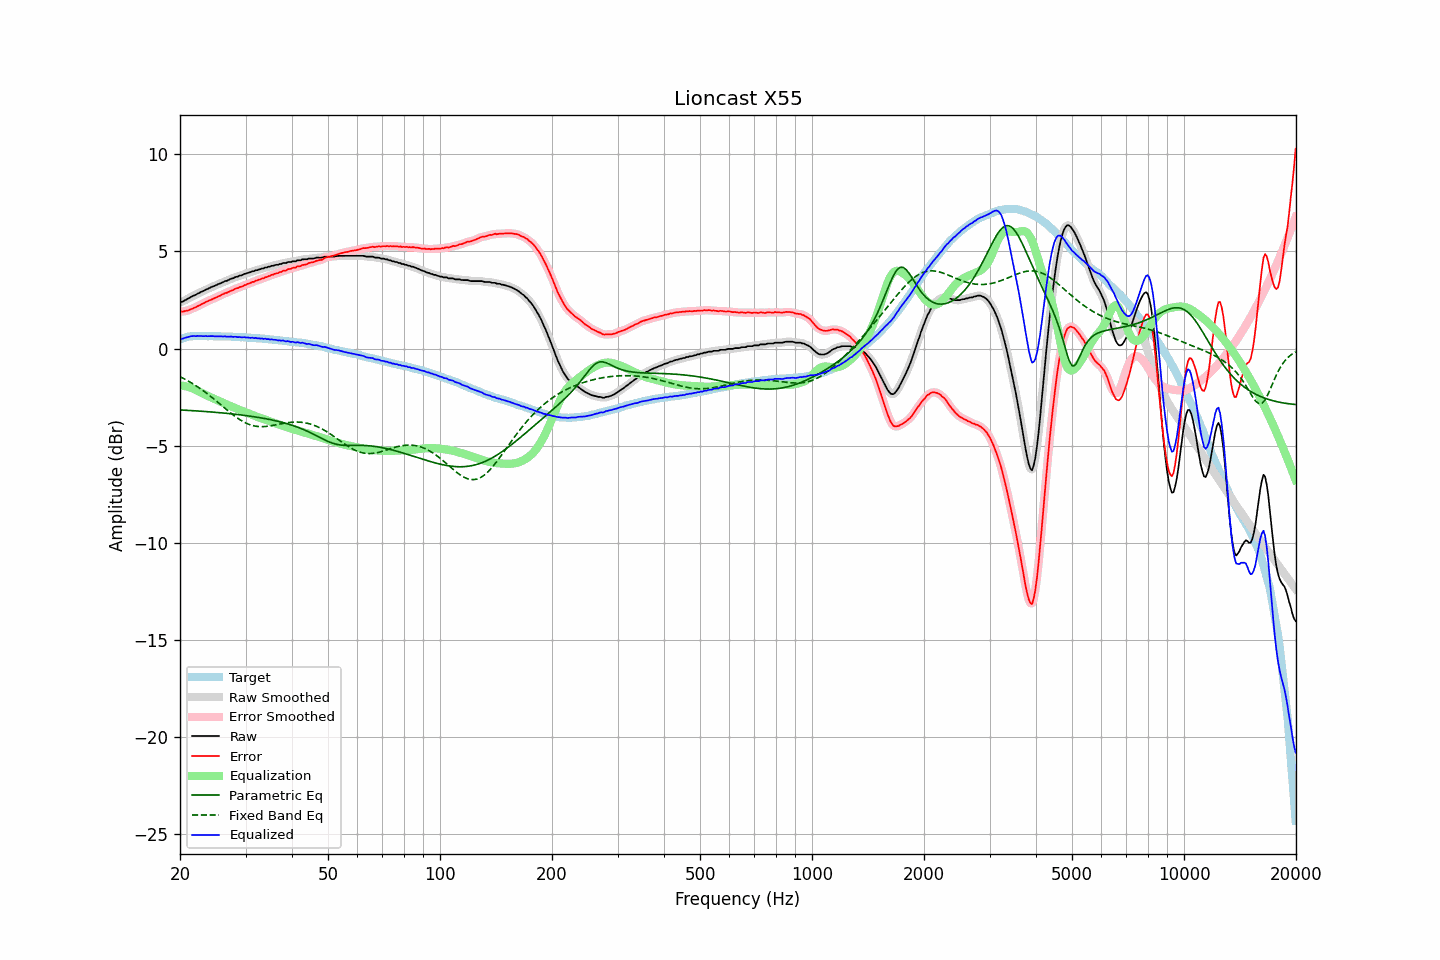

The data file committed next to this chart (first rows):
frequency, raw, error, smoothed, error_smoothed, equalization, parametric_eq, fixed_band_eq, equalized_raw, equalized_smoothed, target
20.00, 2.39, 1.92, 2.39, 1.91, -1.90, -3.16, -1.45, 0.49, 0.49, 0.47
20.20, 2.40, 1.90, 2.41, 1.91, -1.91, -3.16, -1.49, 0.50, 0.50, 0.50
20.40, 2.43, 1.90, 2.44, 1.91, -1.92, -3.17, -1.53, 0.51, 0.52, 0.53
20.61, 2.48, 1.93, 2.48, 1.92, -1.93, -3.17, -1.57, 0.55, 0.54, 0.55
20.81, 2.52, 1.94, 2.52, 1.94, -1.95, -3.18, -1.62, 0.57, 0.57, 0.58
21.02, 2.57, 1.96, 2.57, 1.97, -1.97, -3.18, -1.67, 0.60, 0.60, 0.61
21.23, 2.61, 1.99, 2.62, 1.99, -2.00, -3.19, -1.71, 0.61, 0.62, 0.62
21.44, 2.66, 2.03, 2.66, 2.03, -2.03, -3.19, -1.76, 0.64, 0.64, 0.63
21.66, 2.70, 2.06, 2.70, 2.06, -2.06, -3.20, -1.81, 0.64, 0.64, 0.64
21.87, 2.74, 2.10, 2.74, 2.10, -2.10, -3.20, -1.86, 0.64, 0.64, 0.64
22.09, 2.77, 2.13, 2.78, 2.14, -2.14, -3.21, -1.92, 0.63, 0.64, 0.65
22.31, 2.83, 2.19, 2.82, 2.18, -2.18, -3.21, -1.97, 0.65, 0.65, 0.65
22.54, 2.86, 2.21, 2.87, 2.22, -2.22, -3.22, -2.03, 0.64, 0.65, 0.65
22.76, 2.91, 2.27, 2.91, 2.26, -2.26, -3.23, -2.09, 0.65, 0.64, 0.65
22.99, 2.94, 2.31, 2.95, 2.31, -2.30, -3.23, -2.14, 0.64, 0.64, 0.64
23.22, 2.98, 2.35, 2.99, 2.35, -2.35, -3.24, -2.21, 0.64, 0.64, 0.64
23.45, 3.03, 2.40, 3.02, 2.39, -2.39, -3.24, -2.27, 0.65, 0.64, 0.64
23.69, 3.06, 2.43, 3.07, 2.43, -2.43, -3.25, -2.33, 0.63, 0.64, 0.63
23.92, 3.10, 2.47, 3.11, 2.47, -2.47, -3.26, -2.39, 0.64, 0.64, 0.63
24.16, 3.14, 2.50, 3.14, 2.50, -2.50, -3.26, -2.46, 0.64, 0.64, 0.64
24.40, 3.18, 2.54, 3.18, 2.54, -2.54, -3.27, -2.52, 0.64, 0.64, 0.64
24.65, 3.21, 2.58, 3.21, 2.58, -2.58, -3.28, -2.59, 0.63, 0.63, 0.63
24.89, 3.24, 2.61, 3.25, 2.62, -2.62, -3.28, -2.66, 0.63, 0.63, 0.63
25.14, 3.28, 2.65, 3.28, 2.65, -2.65, -3.29, -2.73, 0.63, 0.63, 0.63
25.39, 3.32, 2.69, 3.32, 2.69, -2.69, -3.30, -2.80, 0.63, 0.63, 0.63
25.65, 3.35, 2.72, 3.35, 2.73, -2.73, -3.30, -2.87, 0.62, 0.63, 0.63
25.91, 3.39, 2.77, 3.39, 2.77, -2.77, -3.31, -2.94, 0.63, 0.63, 0.62
26.16, 3.42, 2.80, 3.43, 2.81, -2.80, -3.32, -3.01, 0.62, 0.62, 0.62
26.43, 3.47, 2.85, 3.46, 2.84, -2.84, -3.33, -3.08, 0.63, 0.62, 0.62
26.69, 3.48, 2.87, 3.49, 2.87, -2.88, -3.34, -3.15, 0.61, 0.62, 0.62
26.96, 3.52, 2.91, 3.53, 2.91, -2.91, -3.34, -3.22, 0.61, 0.61, 0.62
27.23, 3.56, 2.95, 3.56, 2.94, -2.95, -3.35, -3.28, 0.61, 0.61, 0.62
27.50, 3.60, 2.99, 3.59, 2.98, -2.98, -3.36, -3.35, 0.62, 0.61, 0.61
27.77, 3.61, 3.01, 3.63, 3.02, -3.02, -3.37, -3.41, 0.59, 0.61, 0.60
28.05, 3.66, 3.06, 3.66, 3.05, -3.05, -3.38, -3.48, 0.61, 0.60, 0.60
28.33, 3.69, 3.10, 3.69, 3.09, -3.09, -3.39, -3.54, 0.61, 0.60, 0.59
28.62, 3.70, 3.11, 3.72, 3.13, -3.12, -3.40, -3.59, 0.58, 0.60, 0.59
28.90, 3.75, 3.16, 3.74, 3.15, -3.15, -3.41, -3.65, 0.60, 0.58, 0.59
29.19, 3.76, 3.18, 3.77, 3.18, -3.19, -3.42, -3.70, 0.57, 0.58, 0.58
29.48, 3.79, 3.21, 3.80, 3.22, -3.22, -3.43, -3.75, 0.57, 0.58, 0.59
29.78, 3.84, 3.27, 3.83, 3.25, -3.25, -3.44, -3.79, 0.59, 0.58, 0.58
30.08, 3.85, 3.28, 3.86, 3.29, -3.29, -3.45, -3.83, 0.57, 0.58, 0.58
30.38, 3.89, 3.33, 3.89, 3.32, -3.32, -3.46, -3.87, 0.57, 0.57, 0.56
30.68, 3.91, 3.35, 3.91, 3.35, -3.35, -3.47, -3.90, 0.56, 0.56, 0.56
30.99, 3.93, 3.38, 3.94, 3.39, -3.39, -3.48, -3.93, 0.55, 0.55, 0.55
31.30, 3.98, 3.43, 3.97, 3.42, -3.42, -3.50, -3.96, 0.56, 0.55, 0.55
31.61, 3.98, 3.43, 3.99, 3.45, -3.45, -3.51, -3.98, 0.53, 0.54, 0.55
31.93, 4.03, 3.49, 4.02, 3.48, -3.48, -3.52, -3.99, 0.55, 0.54, 0.54
32.24, 4.03, 3.51, 4.04, 3.51, -3.51, -3.54, -4.01, 0.52, 0.53, 0.53
32.57, 4.07, 3.55, 4.07, 3.55, -3.54, -3.55, -4.01, 0.53, 0.53, 0.52
32.89, 4.08, 3.56, 4.09, 3.57, -3.57, -3.56, -4.02, 0.51, 0.52, 0.52
33.22, 4.12, 3.61, 4.11, 3.60, -3.60, -3.58, -4.02, 0.52, 0.51, 0.51
33.55, 4.12, 3.61, 4.13, 3.63, -3.63, -3.59, -4.02, 0.49, 0.50, 0.51
33.89, 4.17, 3.68, 4.16, 3.66, -3.66, -3.61, -4.01, 0.51, 0.50, 0.50
34.23, 4.17, 3.68, 4.18, 3.69, -3.69, -3.62, -4.01, 0.48, 0.49, 0.50
34.57, 4.21, 3.73, 4.21, 3.72, -3.72, -3.64, -3.99, 0.49, 0.48, 0.48
34.92, 4.21, 3.74, 4.22, 3.75, -3.75, -3.66, -3.98, 0.46, 0.47, 0.47
35.27, 4.26, 3.79, 4.25, 3.78, -3.78, -3.67, -3.97, 0.48, 0.47, 0.47
35.62, 4.26, 3.81, 4.27, 3.81, -3.81, -3.69, -3.95, 0.45, 0.46, 0.46
35.97, 4.29, 3.85, 4.29, 3.84, -3.84, -3.71, -3.94, 0.45, 0.45, 0.44
... 635 more rows
